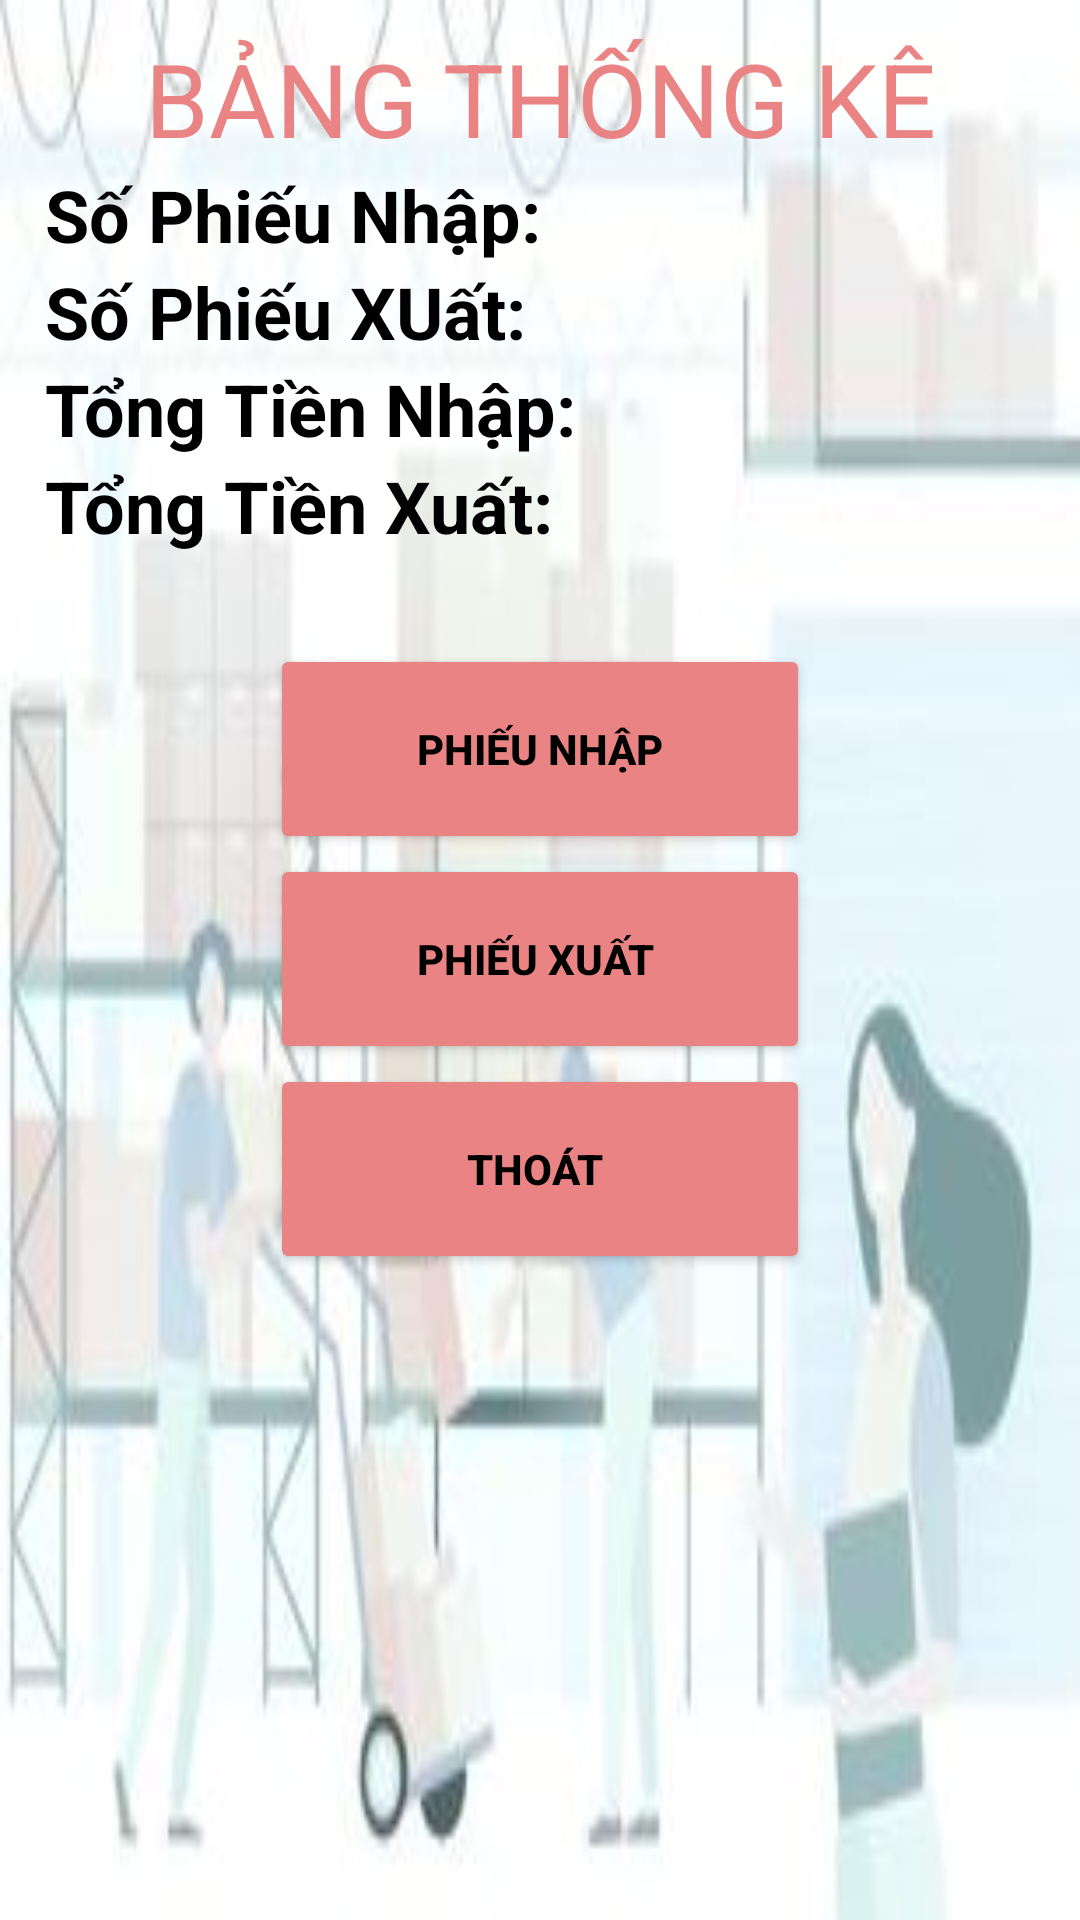

Produce the Android XML layout that renders to this screen, including the resource entries it uses.
<!-- AndroidManifest.xml: application theme Theme.EPos -->
<!-- res/layout/activity_statistic.xml -->
<?xml version="1.0" encoding="utf-8"?>
<androidx.constraintlayout.widget.ConstraintLayout xmlns:android="http://schemas.android.com/apk/res/android"
    xmlns:app="http://schemas.android.com/apk/res-auto"
    xmlns:tools="http://schemas.android.com/tools"
    android:layout_width="match_parent"
    android:layout_height="match_parent"
    tools:context=".Statistic">

    <LinearLayout
        android:layout_width="match_parent"
        android:layout_height="match_parent"
        android:background="@drawable/backgroundedit"
        android:gravity="center_horizontal"
        android:orientation="vertical"
        tools:layout_editor_absoluteX="-147dp"
        tools:layout_editor_absoluteY="-365dp">

        <TextView
            android:id="@+id/tv_thongke"
            android:layout_width="match_parent"
            android:layout_height="wrap_content"
            android:layout_marginTop="10dp"
            android:text="BẢNG THỐNG KÊ"
            android:textAlignment="center"
            android:textColor="#EA8484"
            android:textSize="34sp" />

        <LinearLayout
            android:layout_width="match_parent"
            android:layout_height="wrap_content"
            android:layout_marginLeft="10dp"
            android:orientation="horizontal">

            <TextView
                android:id="@+id/tv_SoPhieuNhap"
                android:layout_width="wrap_content"
                android:layout_height="wrap_content"
                android:text="Số Phiếu Nhập:"
                android:textColor="@color/black"
                android:textSize="24dp"
                android:textStyle="bold" />

            <TextView
                android:id="@+id/tv_PhieuNhap"
                android:layout_width="wrap_content"
                android:layout_height="wrap_content"
                android:layout_marginLeft="15dp"
                android:ems="10"
                android:textColor="@color/black"
                android:textSize="24sp" />
        </LinearLayout>

        <LinearLayout
            android:layout_width="match_parent"
            android:layout_height="wrap_content"
            android:layout_marginLeft="10dp"
            android:orientation="horizontal">

            <TextView
                android:id="@+id/tv_SoPhieuXuat"
                android:layout_width="wrap_content"
                android:layout_height="wrap_content"
                android:text="Số Phiếu XUất:"
                android:textColor="@color/black"
                android:textSize="24dp"
                android:textStyle="bold" />

            <TextView
                android:id="@+id/tv_PhieuXuat"
                android:layout_width="wrap_content"
                android:layout_height="wrap_content"
                android:layout_marginLeft="20dp"
                android:ems="10"
                android:textColor="@color/black"
                android:textSize="24sp" />
        </LinearLayout>

        <LinearLayout
            android:layout_width="match_parent"
            android:layout_height="wrap_content"
            android:layout_marginLeft="10dp"
            android:orientation="horizontal">

            <TextView
                android:id="@+id/tv_SoLuong"
                android:layout_width="wrap_content"
                android:layout_height="wrap_content"
                android:text="Tổng Tiền Nhập:"
                android:textColor="@color/black"
                android:textSize="24dp"
                android:textStyle="bold" />

            <TextView
                android:id="@+id/tv_TongNhap"
                android:layout_width="wrap_content"
                android:layout_height="wrap_content"
                android:layout_marginLeft="5dp"
                android:ems="10"
                android:textColor="@color/black"
                android:textSize="24sp" />
        </LinearLayout>

        <LinearLayout
            android:layout_width="match_parent"
            android:layout_height="wrap_content"
            android:layout_marginLeft="10dp"
            android:orientation="horizontal">

            <TextView
                android:id="@+id/tv_TienXuat"
                android:layout_width="wrap_content"
                android:layout_height="wrap_content"
                android:text="Tổng Tiền Xuất:"
                android:textColor="@color/black"
                android:textSize="24dp"
                android:textStyle="bold" />

            <TextView
                android:id="@+id/tv_TongXuat"
                android:layout_width="wrap_content"
                android:layout_height="wrap_content"
                android:layout_marginLeft="12dp"
                android:ems="10"
                android:textColor="@color/black"
                android:textSize="24sp" />
        </LinearLayout>

        <LinearLayout
            android:layout_width="match_parent"
            android:layout_height="match_parent"
            android:layout_weight="1"
            android:gravity="center_horizontal"
            android:orientation="vertical"
            android:padding="10dp">

            <Button
                android:id="@+id/btn_phieunhap"
                android:layout_width="180dp"
                android:layout_height="70dp"
                android:backgroundTint="#EA8484"
                android:layout_marginTop="20dp"
                android:text="Phiếu Nhập"
                android:textColor="@color/black"
                android:textStyle="bold" />

            <Button
                android:id="@+id/btn_phieuxuat"
                android:layout_width="180dp"
                android:layout_height="70dp"
                android:backgroundTint="#EA8484"
                android:text="Phiếu Xuất "
                android:textColor="@color/black"
                android:textStyle="bold" />
            <Button
                android:id="@+id/btn_thoat"
                android:layout_width="180dp"
                android:layout_height="70dp"
                android:backgroundTint="#EA8484"
                android:text="Thoát "
                android:textColor="@color/black"
                android:textStyle="bold" />
        </LinearLayout>
    </LinearLayout>

</androidx.constraintlayout.widget.ConstraintLayout>
<!-- resources referenced by this layout -->
<resources>
  <!-- drawable backgroundedit: png bitmap (drawable, 83587 bytes) -->
  <style name="Theme.EPos" parent="Theme.MaterialComponents.DayNight.NoActionBar">
          
          <item name="colorPrimary">@color/purple_500</item>
          <item name="colorPrimaryVariant">@color/purple_700</item>
          <item name="colorOnPrimary">@color/white</item>
          
          <item name="colorSecondary">@color/teal_200</item>
          <item name="colorSecondaryVariant">@color/teal_700</item>
          <item name="colorOnSecondary">@color/black</item>
          
          <item name="android:statusBarColor" tools:targetApi="l">?attr/colorPrimaryVariant</item>
          
      </style>
  <!-- not gathered from this repository: default colours our renderer supplied (Android Studio template values) -->
  <color name="purple_500">#FF6200EE</color>
  <color name="purple_700">#FF3700B3</color>
  <color name="teal_200">#FF03DAC5</color>
  <color name="teal_700">#FF018786</color>
  <color name="black">#FF000000</color>
  <color name="white">#FFFFFFFF</color>
</resources>
